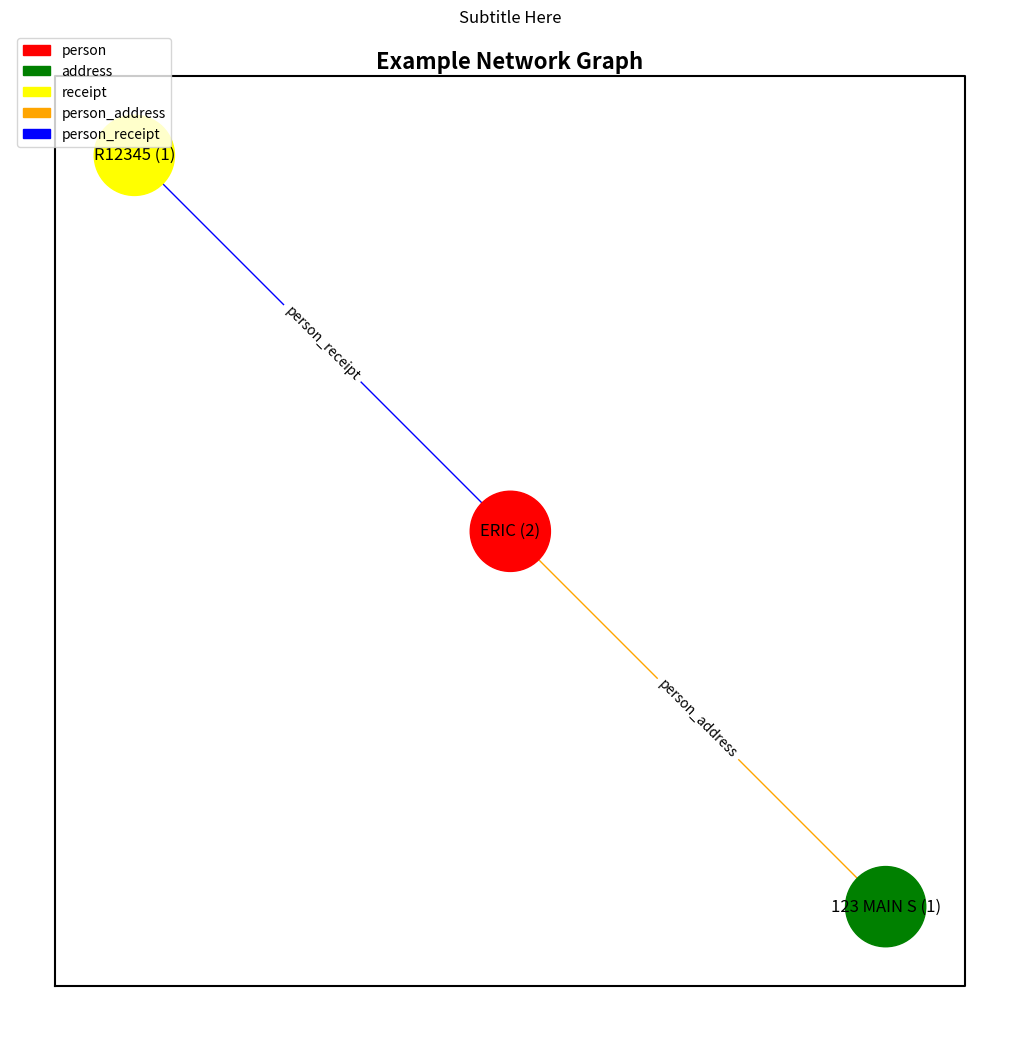

This figure's Python source:
import pandas as pd
import networkx as nx
import matplotlib.pyplot as plt
import matplotlib.patches as mpatches

# Hardcoded edges and nodes data
edges_data = pd.DataFrame({
    'src': ['A', 'A'],
    'dst': ['B', 'C'],
    'edge_type': ['person_address', 'person_receipt']
})

nodes_data = pd.DataFrame({
    'id': ['A','B','C'],
    'node_type': ['person', 'address', 'receipt'],
    'node_name': ['ERIC', '123 MAIN ST', 'R12345']
})

# Create a networkx graph
G = nx.Graph()

# Add nodes and edges to the graph
for _, row in nodes_data.iterrows():
    G.add_node(row['id'], node_type=row['node_type'], node_name=row['node_name'])

for _, row in edges_data.iterrows():
    G.add_edge(row['src'], row['dst'], edge_type=row['edge_type'])

# Generate a layout for the graph
pos = nx.spring_layout(G)

# Create a node color map
color_map = {'person': 'red', 'address': 'green', 'receipt': 'yellow'}
colors = [color_map[G.nodes[node]['node_type']] for node in G.nodes]

# Create a node labels dictionary
labels = {node: f"{G.nodes[node]['node_name'][:10]} ({G.degree(node)})" for node in G.nodes}

# Create an edge color map
edge_color_map = {'person_address': 'orange', 'person_receipt': 'blue'}
edge_colors = [edge_color_map[G.edges[edge]['edge_type']] for edge in G.edges]

# Create an edge labels dictionary
edge_labels = {(u, v): G.edges[u, v]['edge_type'] for u, v in G.edges}

# Set the figure size
plt.figure(figsize=(10, 10), dpi=80)

# Adjust the top of the subplot parameters
plt.subplots_adjust(top=2.0)

# Create a node size list
node_size = [10000 / len(G.nodes) for _ in G.nodes]
print(node_size)

# Plot the graph
nx.draw(G, pos, node_color=colors, edge_color=edge_colors, node_size=node_size,labels=labels, with_labels=True)
nx.draw_networkx_edge_labels(G, pos, edge_labels=edge_labels)

# Create a legend
node_legend_handles = [mpatches.Patch(color=color, label=node_type) for node_type, color in color_map.items()]
edge_legend_handles = [mpatches.Patch(color=color, label=edge_type) for edge_type, color in edge_color_map.items()]

plt.legend(handles=node_legend_handles + edge_legend_handles, loc='upper left')

# Add a title (acting as subtitle)
plt.title('Subtitle Here') ## THIS IS NOT WORKING

# Add a suptitle (acting as main title)
plt.suptitle('Example Network Graph', weight='bold', fontsize='16')
# Get the current axes
ax = plt.gca()

# Get the range of the axes
xlim = ax.get_xlim()
ylim = ax.get_ylim()

# Add a border
plt.plot([xlim[0], xlim[0], xlim[1], xlim[1], xlim[0]], [ylim[0], ylim[1], ylim[1], ylim[0], ylim[0]], color='black')


plt.show()
